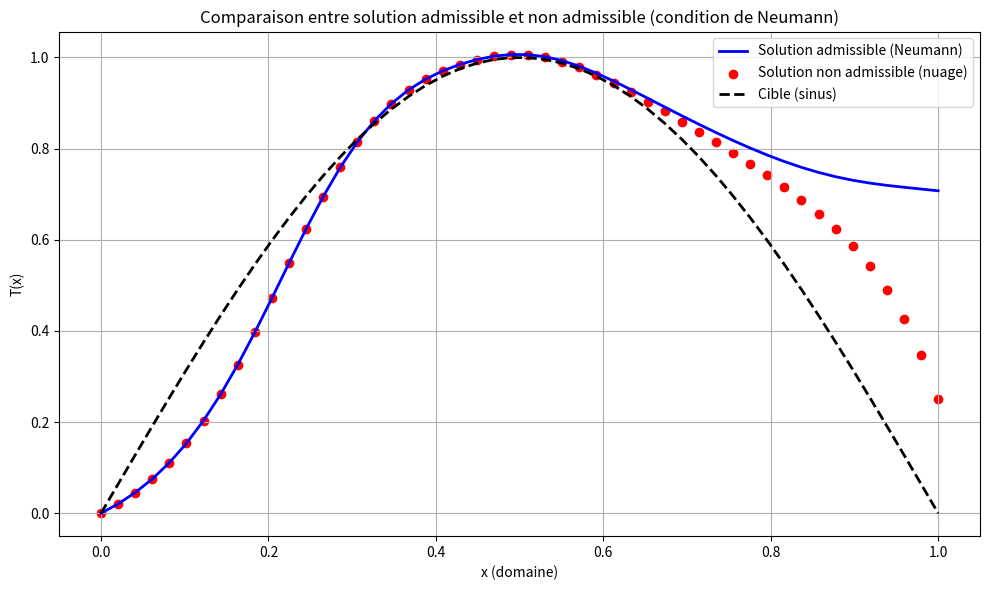

Here is the Python script that generated this plot:
# -*- coding: utf-8 -*-
"""
Created on Mon Oct 13 16:38:28 2025

@author: SCD UM
"""

# -*- coding: utf-8 -*-
"""
Comparaison entre solution admissible (Neumann) et non admissible
Auteur : SCD UM
Date : Oct 2025
"""

import numpy as np
import matplotlib.pyplot as plt
from scipy.optimize import minimize
from scipy.interpolate import interp1d


# ================================================================
#  FONCTION ADRS : résolution de l’équation advection-diffusion-réaction-source
# ================================================================
def ADRS(NX, xcontrol, Cible, neumann=True):
    K = 0.1
    L = 1.0
    V = 1.0
    lamda = 1.0
    NT = 1000
    eps = 0.001

    dx = L / (NX - 1)
    dt = 0.5 * dx**2 / (V * dx + 2 * K)

    x = np.linspace(0.0, L, NX)
    T = np.zeros(NX)
    F = np.zeros(NX)
    RHS = np.zeros(NX)

    # === Terme source ===
    for j in range(1, NX - 1):
        for ic in range(len(xcontrol)):
            F[j] += xcontrol[ic] * np.exp(-100 * (x[j] - L / (ic + 1))**2)

    # Ajustement du pas de temps
    dt = 0.5 * dx**2 / (V * dx + 2 * K + abs(np.max(F)) * dx**2)

    n = 0
    res = 1
    res0 = 1

    # === Boucle temporelle ===
    while n < NT and res > eps * res0:
        n += 1
        res = 0
        for j in range(1, NX - 1):
            xnu = K + 0.5 * dx * abs(V)
            Tx = (T[j + 1] - T[j - 1]) / (2 * dx)
            Txx = (T[j - 1] - 2 * T[j] + T[j + 1]) / (dx**2)
            RHS[j] = dt * (-V * Tx + xnu * Txx - lamda * T[j] + F[j])
            res += abs(RHS[j])

        for j in range(1, NX - 1):
            T[j] += RHS[j]

        # === Conditions aux limites ===
        T[0] = 0.0  # Dirichlet à gauche
        if neumann:
            # Condition de Neumann : ∂T/∂x = 0 → extrapolation
            T[-1] = 2 * T[-2] - T[-3]
        else:
            # Cas non admissible : on impose une perturbation artificielle
            T[-1] = T[-2] + 0.3 * np.sin(10 * T[-2])
            #T[-1] = 2 * T[-2] - T[-3]

        if n == 1:
            res0 = res

    coût = np.dot(T - Cible, T - Cible) * dx
    return coût, T, x


# ================================================================
#  Programme principal
# ================================================================
nbc = 4
NX = 50
xcible = np.array([1.0, 2.0, 3.0, 4.0])



# Fonction cible : sinusoïde
x_ref = np.linspace(0, 1, NX)
Cible = np.sin(np.pi * x_ref)   
#Cible = np.sin(2*pi*x_ref)
#Cible = np.exp(-100 * (x_ref - 0.5)**2)

# === Calcul de la solution admissible (Neumann) ===
coût_adm, T_adm, x = ADRS(NX, xcible, Cible, neumann=True)

# === Calcul de la solution non admissible (violation de Neumann) ===
coût_nonadm, T_nonadm, _ = ADRS(NX, xcible, Cible, neumann=False)
#NX_values = range(4, 11)
# ================================================================
#  Tracé des résultats
# ================================================================
plt.figure(figsize=(10, 6))
plt.plot(x, T_adm, 'b-', linewidth=2, label="Solution admissible (Neumann)")
plt.scatter(x, T_nonadm, color='r', label="Solution non admissible (nuage)")
plt.plot(x, Cible, 'k--', linewidth=2, label="Cible (sinus)")

plt.xlabel("x (domaine)")
plt.ylabel("T(x)")
plt.title("Comparaison entre solution admissible et non admissible (condition de Neumann)")
plt.legend()
plt.grid(True)
plt.tight_layout()
plt.show()

# ================================================================
# Vérification numérique de la condition de Neumann
# ================================================================
dTdx = (T_adm[-1] - T_adm[-2]) / (x[-1] - x[-2])
print(f"Dérivée ∂T/∂x (bord droit, admissible) = {dTdx:.3e}")
